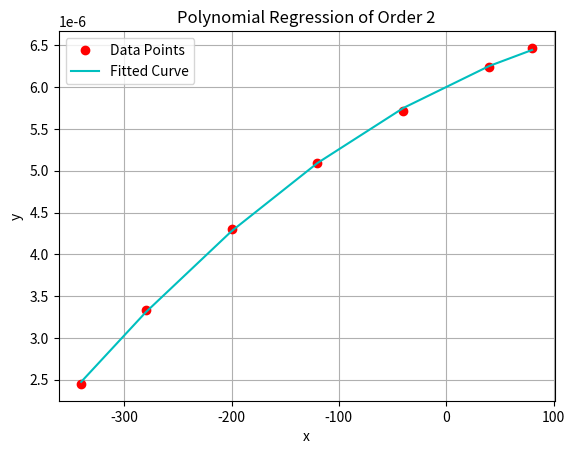

Write Python code to recreate this figure.
import numpy as np
import matplotlib.pyplot as pt
np.set_printoptions(suppress=True, formatter={'float': '{:0.15f}'.format})

def GaussianElimination(A, B, pivot=True, showall=False):
    shape1, shape2 = np.shape(A), np.shape(B)
    assert shape1[0] == shape1[1] and shape1[0] == shape2[0] and shape2[1] == 1
    n = shape1[0]

    # Forward Elimination
    for step in range(1, n):
        if pivot:
            maxElement = abs(A[step-1][step-1])
            idx = step - 1
            for i in range(step, n):
                if abs(A[i][step-1]) > maxElement:
                    maxElement = abs(A[i][step-1])
                    idx = i
            A[[step-1, idx]] = A[[idx, step-1]]
            B[[step-1, idx]] = B[[idx, step-1]]
            # A[[l,r], a:b] actually means the submatrix containing A[l][a] to A[l][b-1] and A[r][a] to A[r][b-1]
        if showall:
            print(f'Step {step}:')
        for sub_step in range(0, n-step):
            assert not A[step-1][step-1] == 0
            multiplier = A[sub_step+step][step-1]/A[step-1][step-1]
            A[sub_step+step] -= A[step-1] * multiplier
            B[sub_step+step] -= B[step-1] * multiplier
            if showall:
                print(f'Sub-step {sub_step+1}:\nA:\n{A}\nB:\n{B}\n')

    matAns = np.empty((n, 1), dtype='float64')

    # Back Substitution
    assert not A[n-1][n-1] == 0
    matAns[n-1][0] = B[n-1][0]/A[n-1][n-1]
    for i in range(n-2, -1, -1):
        assert i >= 0
        sum = 0
        for j in range(i+1, n):
            sum += A[i][j] * matAns[j]
        assert not A[i][i] == 0
        matAns[i] = (B[i][0]-sum)/A[i][i]

    return matAns   


def polynomial_regression(xvalues, yvalues, m):
    n = xvalues.size
    
    matA = np.empty((m + 1, m + 1))
    
    for row in range(m + 1):
        for col in range(m + 1):
            matA[row][col] = np.sum(xvalues**(row + col))
            
    matB = np.zeros((m + 1, 1), dtype='float64')
    

    for degree in range(0, m + 1):
        matB[degree][0] = np.sum((xvalues**degree) * yvalues)
        
    # print(matA, end='\n\n')
    # print(matB, end='\n\n')
         
    all_coeffs = GaussianElimination(matA, matB)
        
    return all_coeffs


# Let's do the plot
m = 2
xvalues = np.array([80, 40, -40, -120, -200, -280, -340], dtype = 'float64')
yvalues = np.array([6.47, 6.24, 5.72, 5.09, 4.30, 3.33, 2.45], dtype='float64') * 1e-6
n = xvalues.size
all_coeffs = polynomial_regression(xvalues, yvalues, m)
    
pt.plot(xvalues, yvalues, "ro")

xvals_np = np.arange(-400, 100, 0.1)
yplot = np.zeros((n))
for i in range(m + 1):
    yplot += all_coeffs[i][0] * np.power(xvalues, i)
pt.plot(xvalues, yplot, "c-")

pt.legend(["Data Points", "Fitted Curve"])
pt.title("Polynomial Regression of Order " + str(m))
pt.xlabel("x")
pt.ylabel("y")
pt.grid(True, which='both')
pt.show()            